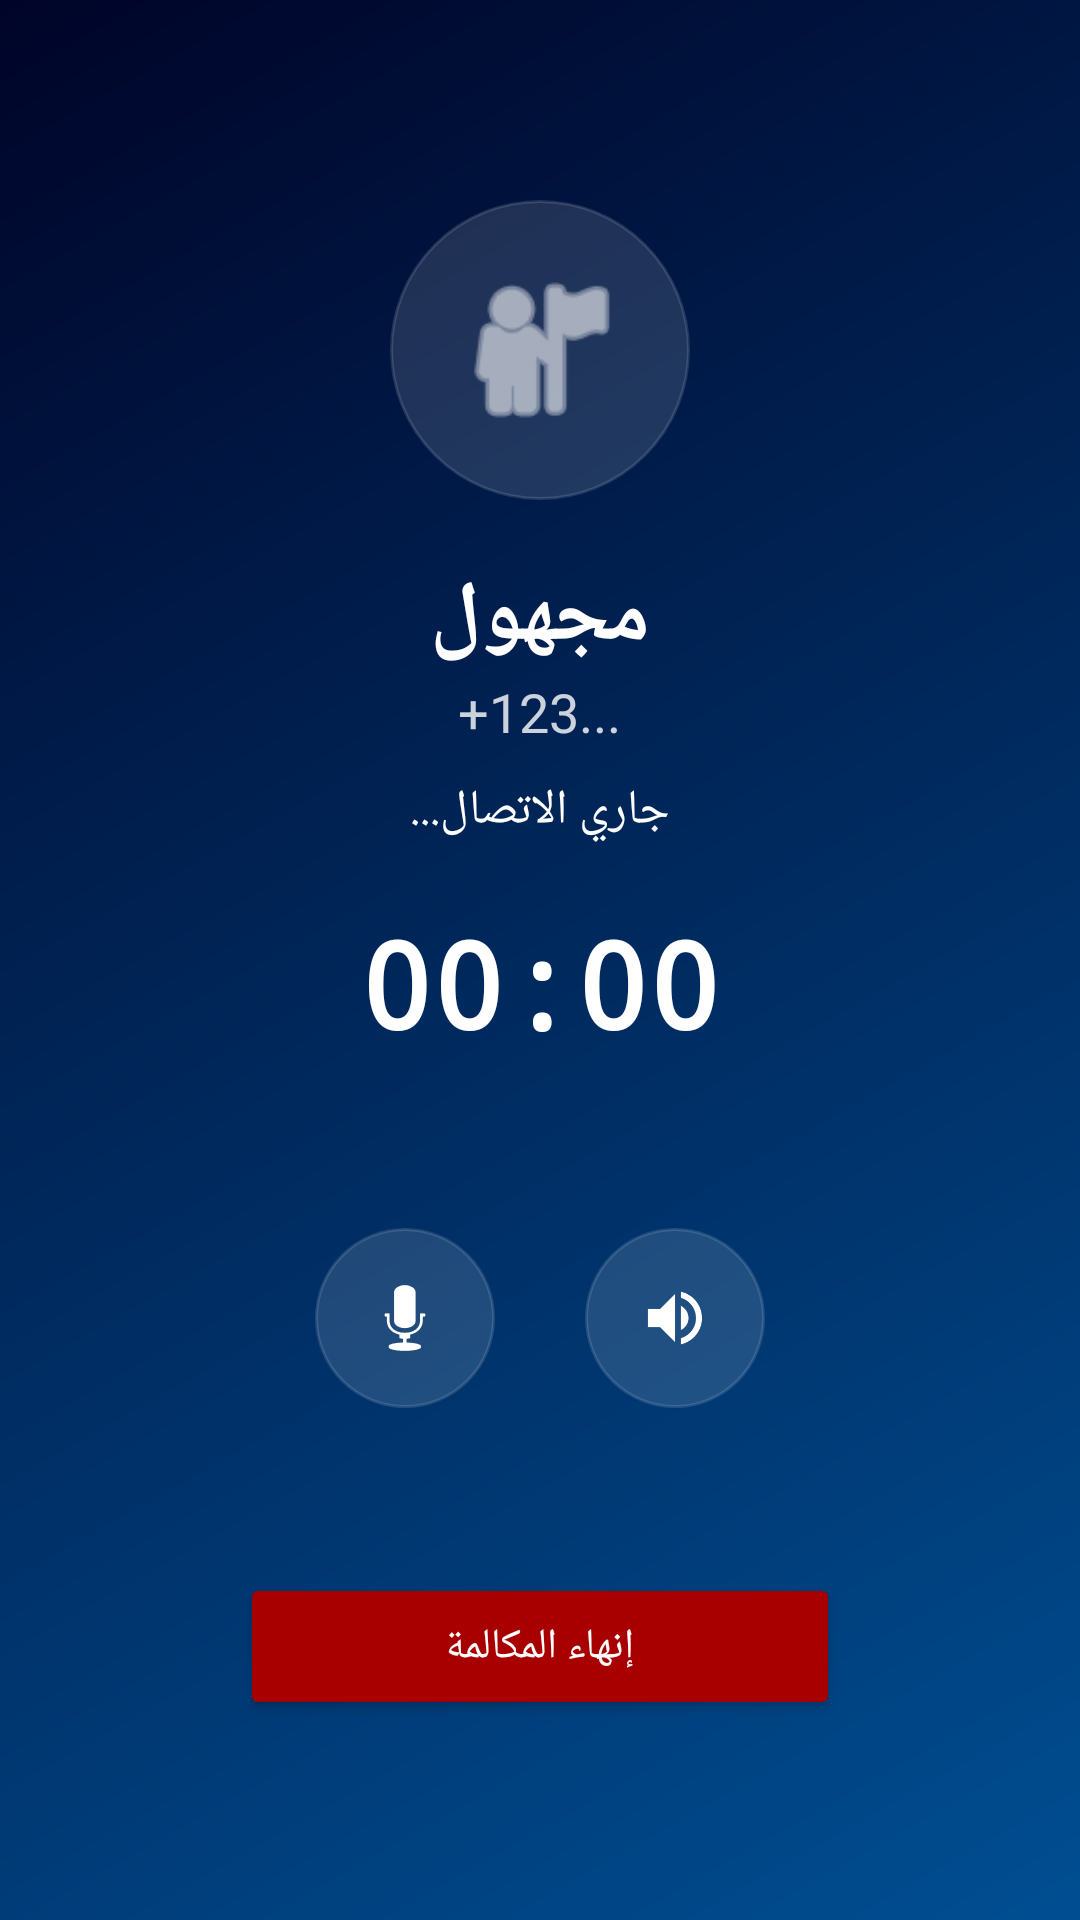

Layout XML and referenced resources for this Android screen:
<!-- AndroidManifest.xml: application theme Theme.AbuAlZahra -->
<!-- res/layout/activity_call.xml -->
<?xml version="1.0" encoding="utf-8"?>
<LinearLayout xmlns:android="http://schemas.android.com/apk/res/android"
    android:layout_width="match_parent"
    android:layout_height="match_parent"
    android:background="@drawable/bg_gradient_main"
    android:orientation="vertical"
    android:gravity="center"
    android:padding="40dp">

    <ImageView
        android:layout_width="100dp"
        android:layout_height="100dp"
        android:background="@drawable/bg_key_circle"
        android:backgroundTint="#20FFFFFF"
        android:padding="20dp"
        android:src="@android:drawable/ic_menu_myplaces"
        android:tint="@color/white"/>

    <TextView
        android:id="@+id/tvCallerName"
        android:layout_width="wrap_content"
        android:layout_height="wrap_content"
        android:text="مجهول"
        android:textColor="@color/white"
        android:textSize="28sp"
        android:textStyle="bold"
        android:layout_marginTop="20dp"/>

    <TextView
        android:id="@+id/tvCallNumber"
        android:layout_width="wrap_content"
        android:layout_height="wrap_content"
        android:text="+123..."
        android:textColor="@color/white"
        android:textSize="18sp"
        android:alpha="0.8"/>

    <TextView
        android:id="@+id/tvStatus"
        android:layout_width="wrap_content"
        android:layout_height="wrap_content"
        android:text="جاري الاتصال..."
        android:textColor="@color/white"
        android:textSize="16sp"
        android:layout_marginTop="10dp"/>

    <TextView
        android:id="@+id/tvTimer"
        android:layout_width="wrap_content"
        android:layout_height="wrap_content"
        android:text="00:00"
        android:textColor="@color/white"
        android:textSize="40sp"
        android:textStyle="bold"
        android:fontFamily="monospace"
        android:layout_marginTop="20dp"/>

    <LinearLayout
        android:layout_width="wrap_content"
        android:layout_height="wrap_content"
        android:orientation="horizontal"
        android:layout_marginTop="40dp">

        <ImageButton
            android:id="@+id/btnMute"
            android:layout_width="60dp"
            android:layout_height="60dp"
            android:background="@drawable/bg_key_circle"
            android:backgroundTint="#20FFFFFF"
            android:src="@android:drawable/ic_btn_speak_now"
            android:tint="@color/white"
            android:scaleType="center"
            android:layout_margin="15dp"/>

        
        <ImageButton
            android:id="@+id/btnSpeaker"
            android:layout_width="60dp"
            android:layout_height="60dp"
            android:background="@drawable/bg_key_circle"
            android:backgroundTint="#20FFFFFF"
            android:src="@drawable/ic_speakerphone"
            android:tint="@color/white"
            android:scaleType="center"
            android:layout_margin="15dp"/>
    </LinearLayout>

    <Button
        android:id="@+id/btnEndCall"
        android:layout_width="200dp"
        android:layout_height="wrap_content"
        android:text="إنهاء المكالمة"
        android:backgroundTint="@color/red"
        android:textColor="@color/white"
        android:layout_marginTop="40dp"
        android:padding="15dp"/>
</LinearLayout>
<!-- resources referenced by this layout -->
<resources>
  <color name="red">#A80000</color>
  <color name="white">#FFFFFF</color>
  <!-- drawable bg_gradient_main (drawable) -->
  <?xml version="1.0" encoding="utf-8"?>
  <shape xmlns:android="http://schemas.android.com/apk/res/android">
      <gradient android:startColor="@color/gradient_start" android:endColor="@color/gradient_end" android:angle="135"/>
  </shape>
  <!-- drawable bg_key_circle (drawable) -->
  <?xml version="1.0" encoding="utf-8"?>
  <shape xmlns:android="http://schemas.android.com/apk/res/android" android:shape="oval">
      <solid android:color="@color/white"/>
      <stroke android:width="1dp" android:color="#E0E0E0"/>
  </shape>
  <!-- drawable ic_speakerphone (drawable) -->
  <?xml version="1.0" encoding="utf-8"?>
  <vector xmlns:android="http://schemas.android.com/apk/res/android"
      android:height="24dp"
      android:width="24dp"
      android:viewportWidth="24"
      android:viewportHeight="24">
      <path
          android:fillColor="#FFFFFF"
          android:pathData="M3,9v6h4l5,5V4L7,9H3zM16.5,12c0,-1.77 -1.02,-3.29 -2.5,-4.03v8.05c1.48,-0.73 2.5,-2.25 2.5,-4.02zM14,3.23v2.06c2.89,0.86 5,3.54 5,6.71s-2.11,5.85 -5,6.71v2.06c4.01,-0.91 7,-4.49 7,-8.77s-2.99,-7.86 -7,-8.77z"/>
  </vector>
  <style name="Theme.AbuAlZahra" parent="Theme.MaterialComponents.DayNight.NoActionBar">
          <item name="colorPrimary">@color/colorPrimary</item>
          <item name="colorPrimaryDark">@color/colorPrimaryDark</item>
          <item name="android:statusBarColor">@color/colorPrimaryDark</item>
      </style>
  <color name="gradient_start">#004e92</color>
  <color name="gradient_end">#000428</color>
  <color name="colorPrimary">#0078D7</color>
  <color name="colorPrimaryDark">#005A9E</color>
</resources>
